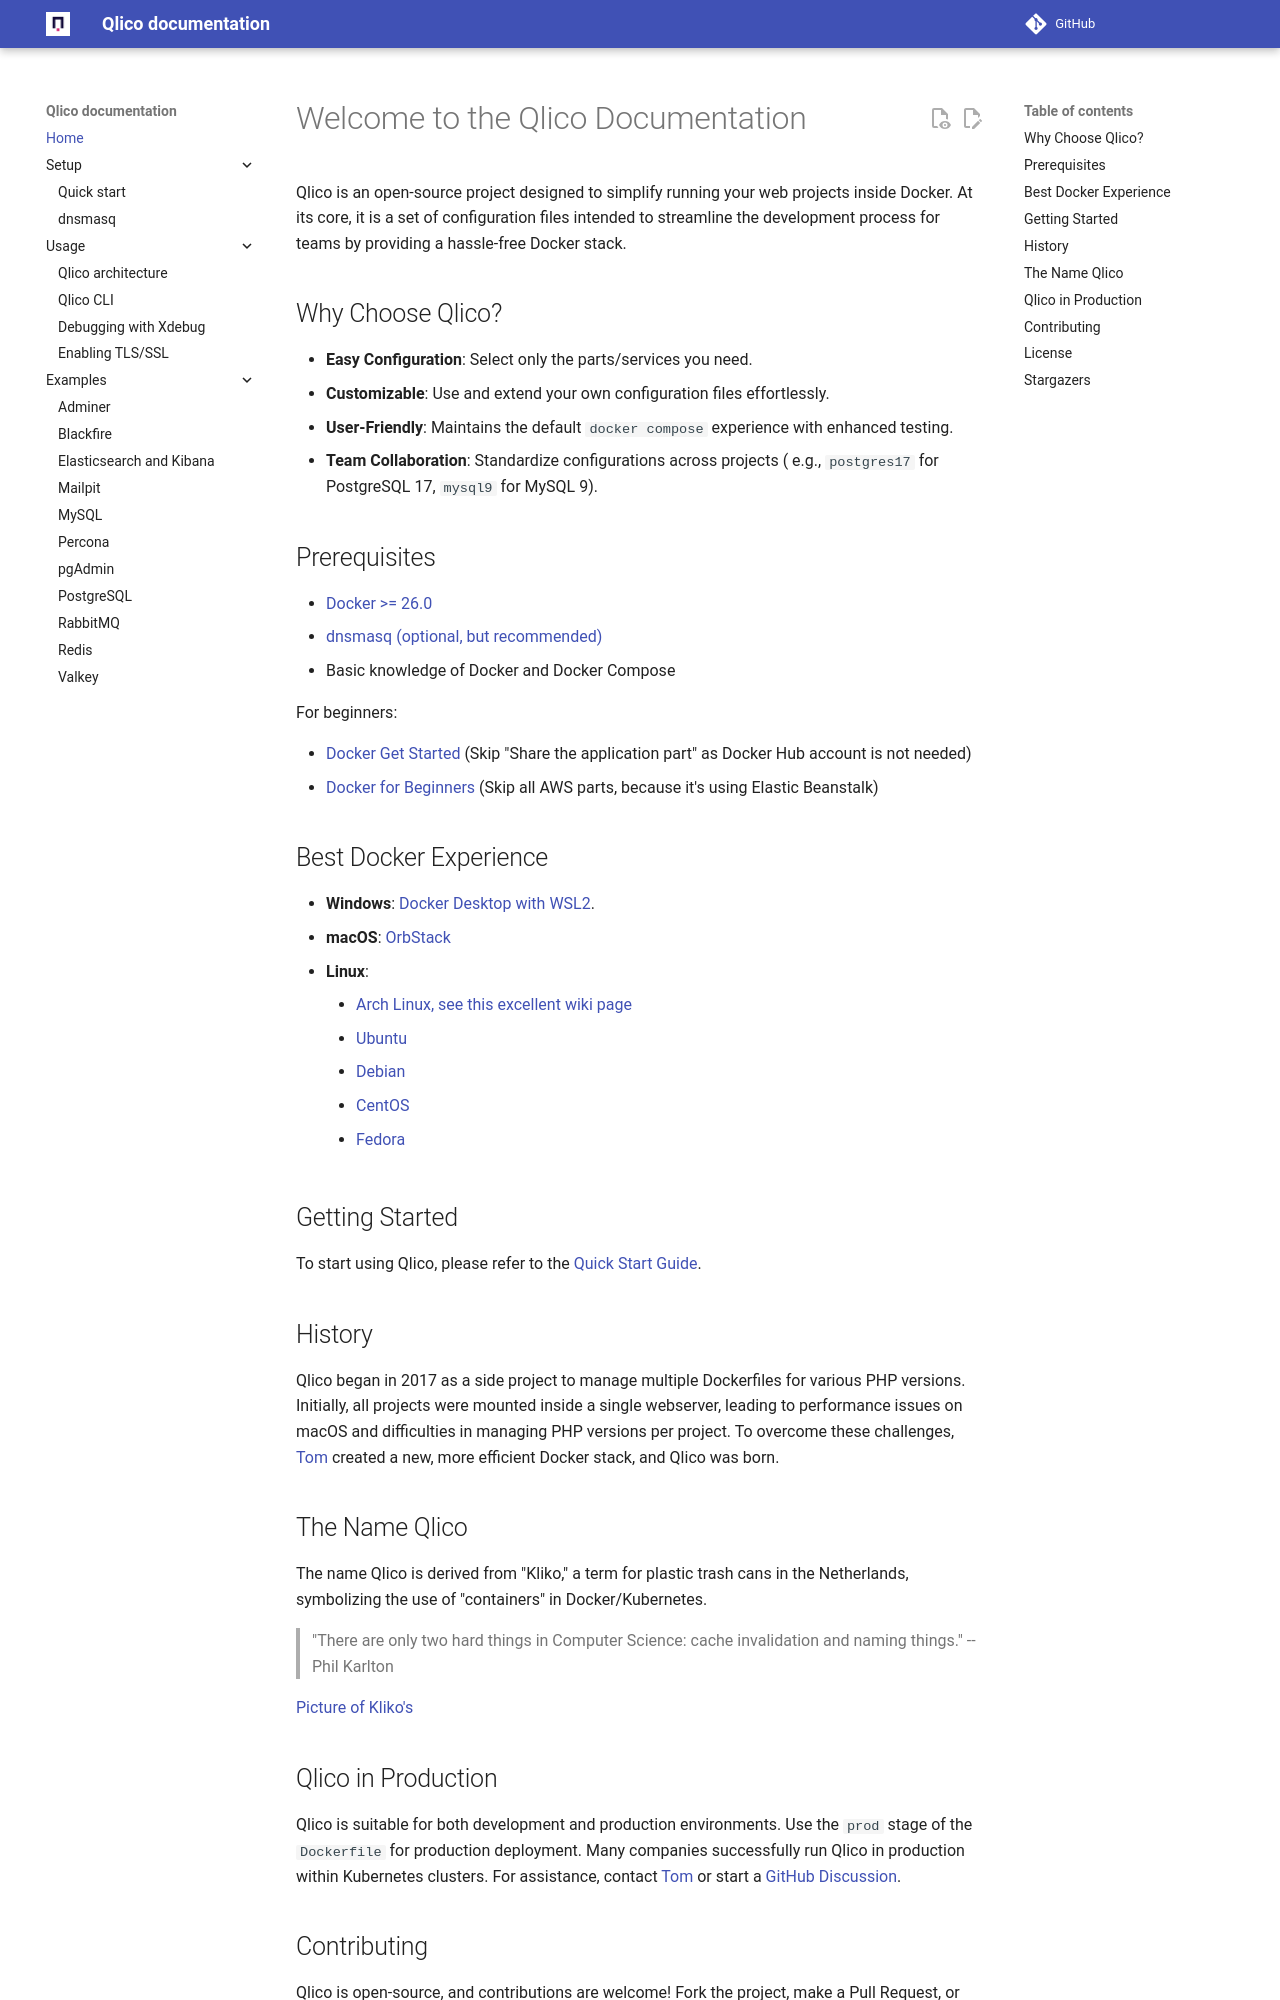

repository: qlico/qlico · page: index.html · generator: mkdocs

# Welcome to the Qlico Documentation

Qlico is an open-source project designed to simplify running your web projects
inside Docker. At its core, it is a set of configuration files intended to
streamline the development process for teams by providing a hassle-free Docker
stack.

## Why Choose Qlico?

- **Easy Configuration**: Select only the parts/services you need.
- **Customizable**: Use and extend your own configuration files effortlessly.
- **User-Friendly**: Maintains the default `docker compose` experience with
  enhanced testing.
- **Team Collaboration**: Standardize configurations across projects (
  e.g., `postgres17` for PostgreSQL 17, `mysql9` for MySQL 9).

## Prerequisites

- [Docker >= 26.0](https://docs.docker.com/get-docker/){:target="_blank"}
- [dnsmasq (optional, but recommended)](dnsmasq.md)
- Basic knowledge of Docker and Docker Compose

For beginners:

- [Docker Get Started](https://docs.docker.com/get-started/){:target="_blank"} (Skip "Share the application part" as Docker Hub account is not needed)
- [Docker for Beginners](https://docker-curriculum.com/){:target="_blank"} (Skip all AWS parts, because it's using Elastic Beanstalk)

## Best Docker Experience

- **Windows**: [Docker Desktop with WSL2](https://www.docker.com/products/docker-desktop/){:target="_blank"}.
- **macOS**: [OrbStack](https://orbstack.dev/){:target="_blank"}
- **Linux**:
    - [Arch Linux, see this excellent wiki page](https://wiki.archlinux.org/title/docker){:target="_blank"}
    - [Ubuntu](https://docs.docker.com/install/linux/docker-ce/ubuntu/){:target="_blank"}
    - [Debian](https://docs.docker.com/install/linux/docker-ce/debian/){:target="_blank"}
    - [CentOS](https://docs.docker.com/install/linux/docker-ce/centos/){:target="_blank"}
    - [Fedora](https://docs.docker.com/install/linux/docker-ce/fedora/){:target="_blank"}

## Getting Started

To start using Qlico, please refer to the [Quick Start Guide](quick-start.md).

## History

Qlico began in 2017 as a side project to manage multiple Dockerfiles for various
PHP versions. Initially, all projects were mounted inside a single webserver,
leading to performance issues on macOS and difficulties in managing PHP versions
per project. To overcome these challenges, [Tom](https://github.com/TomKeur){:target="_blank"}
created a new, more efficient Docker stack, and Qlico was born.

## The Name Qlico

The name Qlico is derived from "Kliko," a term for plastic trash cans in the
Netherlands, symbolizing the use of "containers" in Docker/Kubernetes.

> "There are only two hard things in Computer Science: cache invalidation and
> naming things."
> -- Phil Karlton

[Picture of Kliko's](https://nl.wikipedia.org/wiki/Minicontainer#/media/Bestand:Kliko_op_Bonaire,_Nederlandse_Antillen_-_IMG_8372.JPG){:target="_blank"}

## Qlico in Production

Qlico is suitable for both development and production environments. 
Use the `prod` stage of the `Dockerfile` for production deployment. 
Many companies successfully run Qlico in production within Kubernetes clusters. 
For assistance, contact [Tom](https://github.com/TomKeur){:target="_blank"} or start
a [GitHub Discussion](https://github.com/qlico/qlico/discussions){:target="_blank"}.
